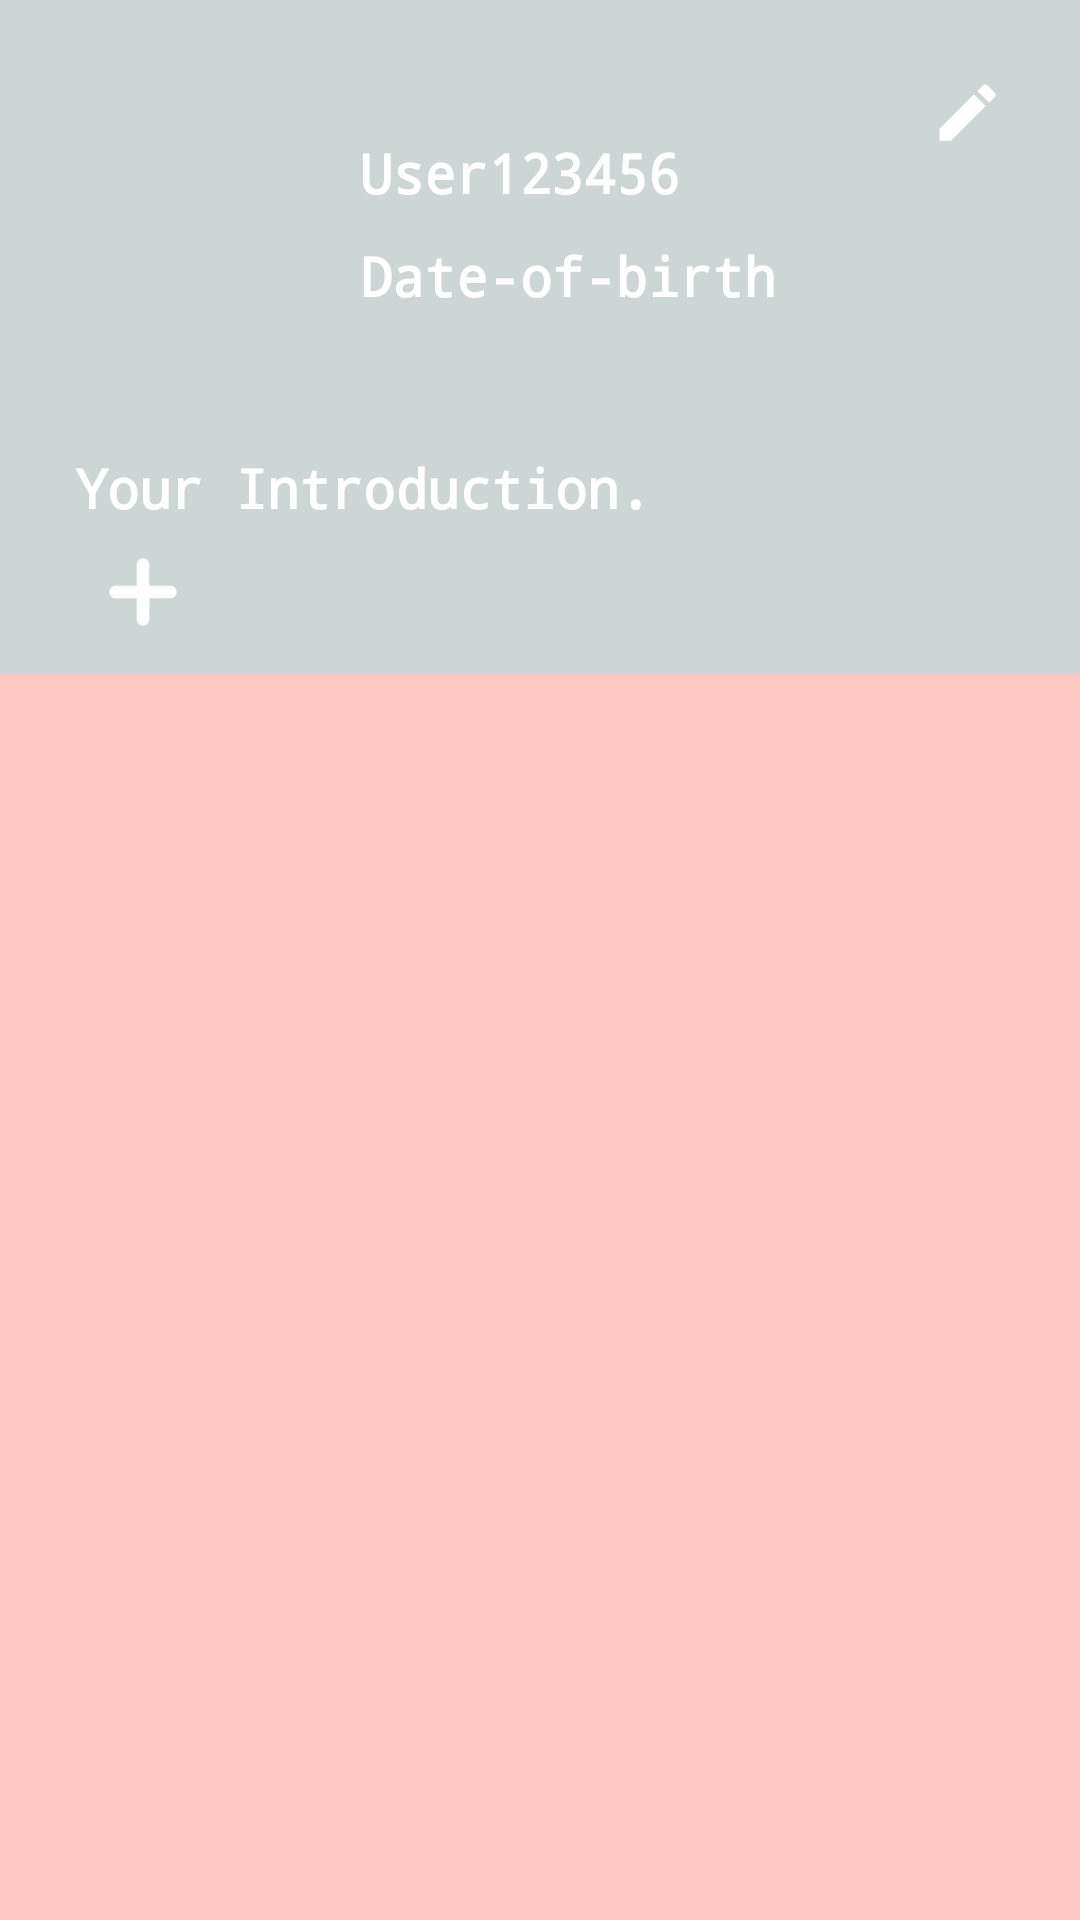

This screen was rendered from an Android layout file. Write that file and the resources it references.
<!-- AndroidManifest.xml: application theme Theme.MyAnimal -->
<!-- res/layout/profile_fragment.xml -->
<LinearLayout xmlns:android="http://schemas.android.com/apk/res/android"
    android:layout_width="match_parent"
    android:layout_height="match_parent"
    xmlns:app="http://schemas.android.com/apk/res-auto"
    android:background="@color/theme_red"
    android:gravity="center|top"
    android:orientation="vertical"
    android:id="@+id/profile_main">


    <LinearLayout
        android:layout_width="match_parent"
        android:layout_height="wrap_content"
        android:background="@color/theme_grey"
        android:padding="15dp"
        android:orientation="vertical">

        <ImageButton
            android:id="@+id/edit_profile"
            android:layout_width="wrap_content"
            android:layout_height="wrap_content"
            android:layout_gravity="end"
            android:src="@drawable/edit"
            android:padding="10dp"
            android:background="@android:color/transparent"/>

        <LinearLayout
            android:layout_width="match_parent"
            android:layout_height="wrap_content"
            android:layout_marginTop="-20dp"
            android:orientation="horizontal">

            <ImageView
                android:id="@+id/profileImageView"
                android:layout_width="100dp"
                android:layout_height="100dp"
                android:src="@drawable/person"
                android:layout_gravity="center"
                android:scaleType="centerCrop" />

            <LinearLayout
                android:layout_width="wrap_content"
                android:layout_height="wrap_content"
                android:orientation="vertical">

                <TextView
                    android:id="@+id/textViewTitle"
                    android:layout_width="match_parent"
                    android:layout_height="wrap_content"
                    android:padding="5dp"
                    android:text="User123456"
                    android:background="@android:color/transparent"
                    android:textColor="@color/white"
                    android:textStyle="bold"
                    android:fontFamily="monospace"
                    android:textSize="18dp" />

                <TextView
                    android:id="@+id/DobTitle"
                    android:layout_width="match_parent"
                    android:layout_height="wrap_content"
                    android:textSize="18dp"
                    android:padding="5dp"
                    android:textColor="@color/white"
                    android:text="Date-of-birth"
                    android:textStyle="bold"
                    android:fontFamily="monospace"
                    android:background="@android:color/transparent"/>

            </LinearLayout>

        </LinearLayout>

        <TextView
            android:id="@+id/BioTitle"
            android:layout_width="match_parent"
            android:layout_height="wrap_content"
            android:textSize="18dp"
            android:textColor="@color/white"
            android:text="Your Introduction."
            android:padding="10dp"
            android:textStyle="bold"
            android:fontFamily="monospace"
            android:background="@android:color/transparent"/>

        <LinearLayout
            android:layout_width="wrap_content"
            android:layout_height="wrap_content"
            android:orientation="horizontal">

            <ImageButton
                android:id="@+id/plusButton"
                android:layout_width="wrap_content"
                android:layout_height="wrap_content"
                android:src="@drawable/plusbutton"
                android:paddingLeft="20dp"
                android:background="@android:color/transparent"/>

        </LinearLayout>

    </LinearLayout>

    <LinearLayout
        android:layout_width="match_parent"
        android:layout_height="wrap_content"
        android:gravity="center"
        android:orientation="vertical">

        <androidx.recyclerview.widget.RecyclerView
            android:id="@+id/recyclerViewFeed"
            android:layout_width="match_parent"
            android:layout_height="430dp"
            android:padding="10dp" />

        <ImageButton
            android:layout_width="wrap_content"
            android:layout_height="wrap_content"
            android:background="@android:color/transparent"
            android:id="@+id/signoutButton"
            android:layout_marginBottom="-30dp"
            android:layout_gravity="center|bottom"
            android:src="@drawable/signoutbutton"/>

    </LinearLayout>

</LinearLayout>
<!-- resources referenced by this layout -->
<resources>
  <color name="theme_grey">#CED5D5</color>
  <color name="theme_red">#FFC7C2</color>
  <color name="white">#FFFFFFFF</color>
  <!-- drawable edit (drawable) -->
  <vector android:height="25dp" android:tint="#FFFFFFFF"
      android:viewportHeight="24" android:viewportWidth="24"
      android:width="25dp" xmlns:android="http://schemas.android.com/apk/res/android">
      <path android:fillColor="@android:color/white" android:pathData="M3,17.25V21h3.75L17.81,9.94l-3.75,-3.75L3,17.25zM20.71,7.04c0.39,-0.39 0.39,-1.02 0,-1.41l-2.34,-2.34c-0.39,-0.39 -1.02,-0.39 -1.41,0l-1.83,1.83 3.75,3.75 1.83,-1.83z"/>
  </vector>
  <!-- drawable plusbutton (drawable) -->
  <vector android:height="25dp" android:viewportHeight="1080"
      android:viewportWidth="1080" android:width="25dp" xmlns:android="http://schemas.android.com/apk/res/android">
      <path android:fillColor="#ffffff" android:fillType="evenOdd"
          android:pathData="M534.2,63.1C499.8,67.5 470.4,93.3 459.3,128.5L456.5,137.5 456.2,296.7L456,456 297.2,456.2L138.5,456.5 131,458.7C98.3,468.1 75.1,490.7 65.3,522.7C63,530.5 62.7,533.2 62.6,546.5C62.6,559 62.9,562.9 64.8,569.9C73.7,602.8 98,627.1 131,636.2L139.5,638.5 297.7,638.8L456,639 456.3,797.3L456.5,955.5 458.8,963.8C464.4,984.7 475.5,1001.5 492.3,1014.1C509,1026.7 526.1,1032.4 547.5,1032.3C562.7,1032.3 575.1,1029.5 587.3,1023.4C615.4,1009.3 633.5,984 638,952.5C638.6,948.1 639,888.9 639,792.3L639,639 797.3,638.8L955.5,638.5 964.5,635.8C976.6,632.2 982,629.8 991.6,623.4C1006.4,613.6 1019.8,597.3 1026.3,580.9C1030.8,569.6 1032.3,561.6 1032.2,548C1032.2,532.9 1029.8,521.7 1024.1,509.5C1012,483.7 991.7,466.7 963,458.4C956.8,456.6 949.6,456.5 797.8,456.2L639.1,456 638.7,298.2C638.4,152 638.3,140 636.7,134C631.5,114.6 624.5,102.2 611.4,88.8C591.4,68.5 563.6,59.2 534.2,63.1" android:strokeColor="#00000000"/>
  </vector>
  <!-- drawable signoutbutton: vector/xml drawable (drawable, 8768 chars, omitted) -->
  <style name="Theme.MyAnimal" parent="Theme.MaterialComponents.DayNight.NoActionBar">
          <item name="itemTextColor">@color/black</item>
      </style>
  <color name="black">#FF000000</color>
</resources>
